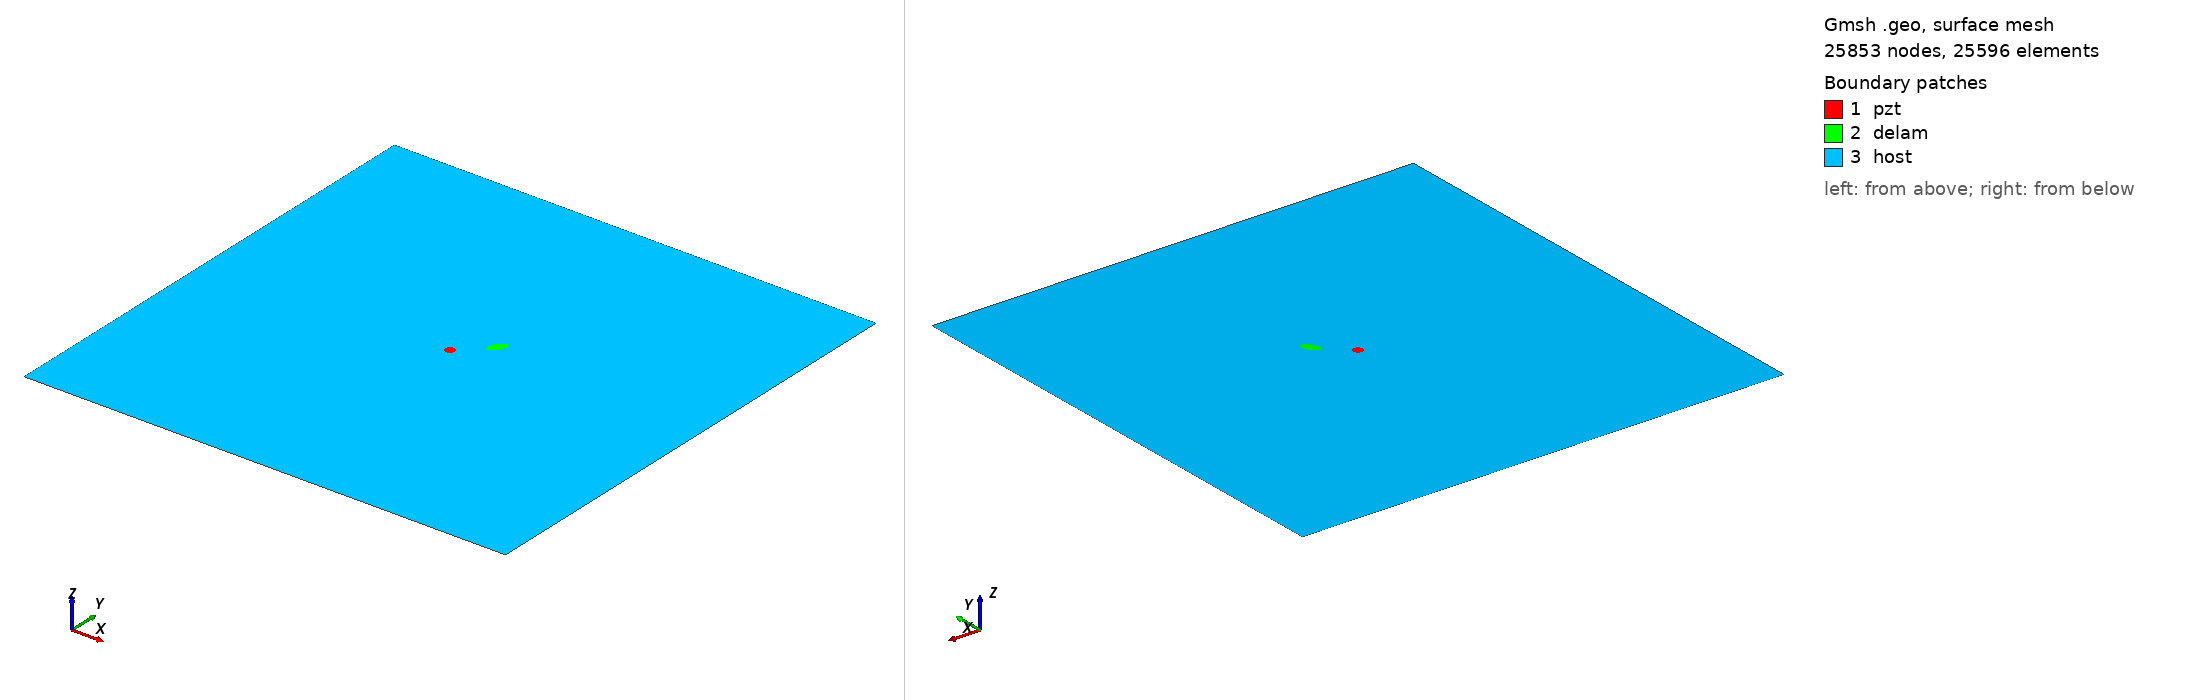

Gmsh geometry script, surface-meshed: 25853 nodes, 25596 surface elements. Boundary patches (legend numbers): 1 pzt, 2 delam, 3 host. Left view from above one corner, right view from below the opposite corner. Legend entries are the model's physical surfaces. The drawing asked Gmsh for element sizes between 1% and 20% of the model's largest extent; the script's own settings can give other sizes.

=== delam1_position_no_56_a_10mm_b_5mm_angle_60.geo (drawn) ===
SetFactory("OpenCASCADE");
L=0.500000; 
W=0.500000; 
a=0.010000; 
b=0.005000; 
x=0.277778; 
y=0.277778; 
alpha=0.333333 *Pi; 
r=0.005000; 
xpzt=0.250000; 
ypzt=0.250000; 
//+
Point(1) = {0, 0, 0, 1.0};
//+
Point(2) = {L, 0, 0, 1.0};
//+
Point(3) = {L, W, 0, 1.0};
//+
Point(4) = {0, W, 0, 1.0};
//+
Line(1) = {1, 2};
//+
Line(2) = {2, 3};
//+
Line(3) = {3, 4};
//+
Line(4) = {4, 1};
//+
Circle(5) = {xpzt, ypzt, -0, r, 0, 2*Pi};
//+
Ellipse(6) = {x, y, -0, a, b, 0, 2*Pi};
//+
Rotate {{0, 0, 1}, {x, y, 0}, alpha} {
  Curve{6}; 
}
//+
Curve Loop(1) = {4, 1, 2, 3};
//+
Curve Loop(2) = {6};
//+
Curve Loop(3) = {5};
//+
Curve Loop(4) = {6};
//+
Curve Loop(5) = {5};
//+
Plane Surface(1) = {5};
//+
Plane Surface(2) = {4};
//+
Plane Surface(3) = {1, 2, 3};
//+
Point(9) = {xpzt, ypzt, 0, 1.0};
//+
Point{9} In Surface {1};// mesh node at centre of pzt
//+
Physical Surface("pzt") = {1};
//+
Physical Surface("delam") = {2};
//+
Physical Surface("host") = {3};

Mesh.Algorithm = 6; // Frontal
Mesh.CharacteristicLengthFactor = 0.080000;
Mesh.CharacteristicLengthMin = 0.001000;
Mesh.CharacteristicLengthMax = 0.200000;
Mesh.RecombineAll = 1; // Apply recombination algorithm
Mesh.SubdivisionAlgorithm = 1; // 1: all quadrangles
Mesh.Smoothing = 1;
